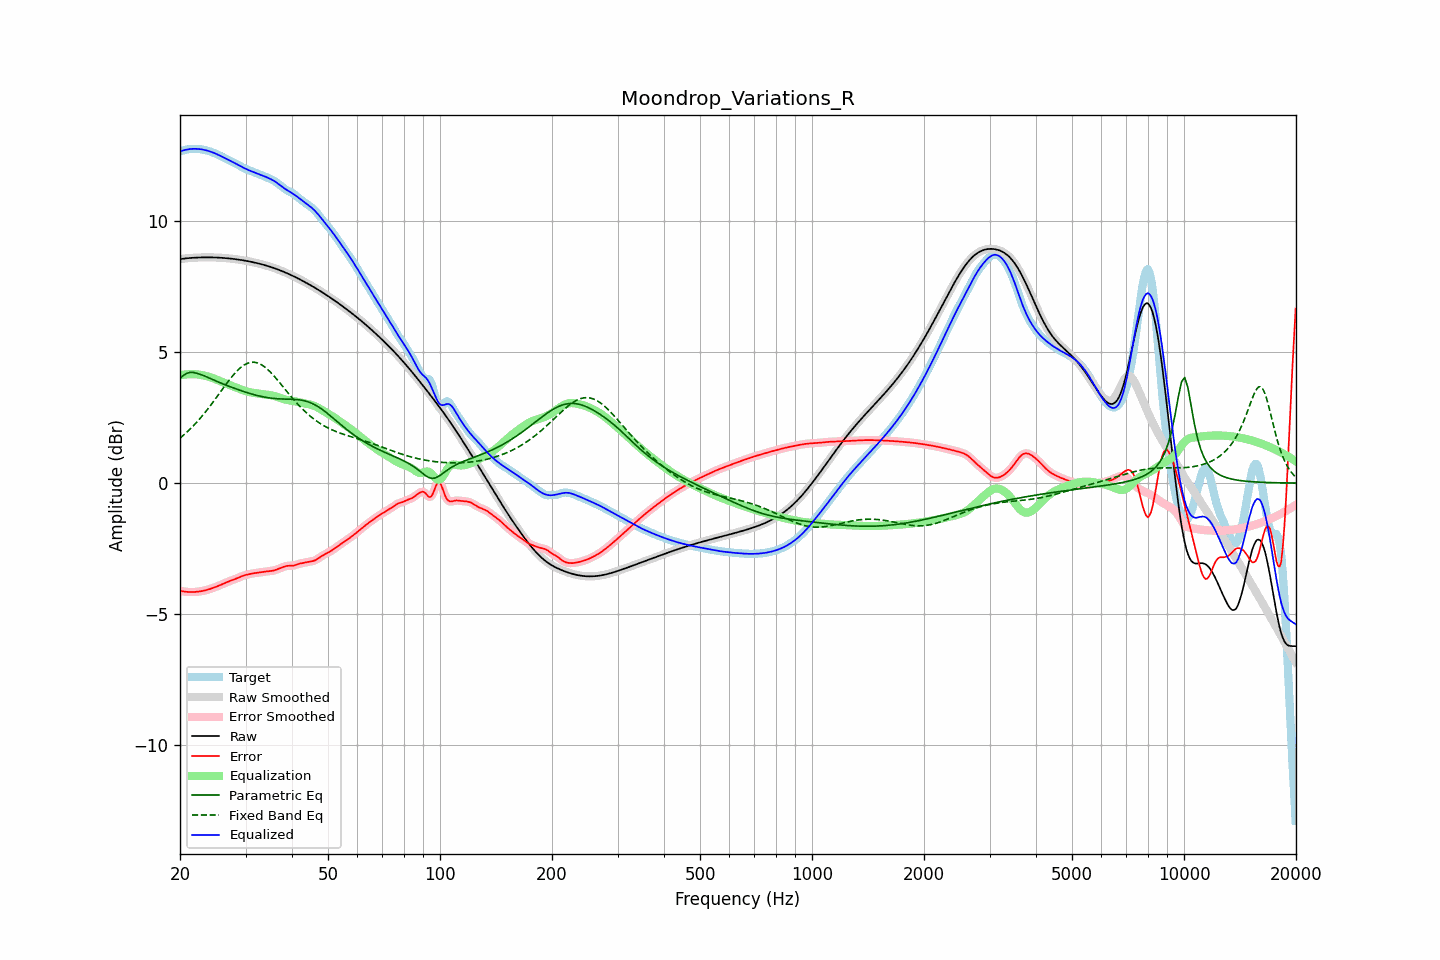

The table this chart was drawn from, first rows:
frequency, raw, error, smoothed, error_smoothed, equalization, parametric_eq, fixed_band_eq, equalized_raw, equalized_smoothed, target
20.00, 8.55, -4.11, 8.55, -4.11, 4.11, 4.01, 1.72, 12.66, 12.66, 12.66
20.20, 8.56, -4.12, 8.56, -4.12, 4.12, 4.06, 1.77, 12.68, 12.68, 12.68
20.40, 8.57, -4.13, 8.57, -4.13, 4.13, 4.11, 1.82, 12.70, 12.70, 12.70
20.61, 8.57, -4.14, 8.57, -4.14, 4.14, 4.14, 1.87, 12.72, 12.72, 12.72
20.81, 8.58, -4.15, 8.58, -4.15, 4.15, 4.18, 1.93, 12.73, 12.73, 12.73
21.02, 8.59, -4.16, 8.59, -4.16, 4.15, 4.20, 1.99, 12.74, 12.74, 12.74
21.23, 8.59, -4.16, 8.59, -4.16, 4.16, 4.23, 2.04, 12.75, 12.75, 12.75
21.44, 8.60, -4.16, 8.60, -4.16, 4.16, 4.23, 2.10, 12.76, 12.76, 12.76
21.66, 8.60, -4.16, 8.60, -4.16, 4.16, 4.23, 2.17, 12.76, 12.76, 12.76
21.87, 8.60, -4.16, 8.60, -4.16, 4.16, 4.21, 2.23, 12.76, 12.76, 12.76
22.09, 8.61, -4.15, 8.61, -4.15, 4.15, 4.20, 2.30, 12.76, 12.76, 12.76
22.31, 8.61, -4.15, 8.61, -4.15, 4.15, 4.18, 2.36, 12.76, 12.76, 12.76
22.54, 8.61, -4.14, 8.61, -4.14, 4.14, 4.16, 2.43, 12.75, 12.75, 12.75
22.76, 8.61, -4.13, 8.61, -4.13, 4.13, 4.14, 2.50, 12.74, 12.74, 12.74
22.99, 8.62, -4.12, 8.62, -4.12, 4.12, 4.12, 2.58, 12.73, 12.73, 12.73
23.22, 8.62, -4.10, 8.62, -4.10, 4.10, 4.10, 2.65, 12.72, 12.72, 12.72
23.45, 8.62, -4.09, 8.62, -4.09, 4.09, 4.07, 2.73, 12.71, 12.71, 12.71
23.69, 8.62, -4.07, 8.62, -4.07, 4.07, 4.04, 2.81, 12.69, 12.69, 12.69
23.92, 8.62, -4.06, 8.62, -4.06, 4.06, 4.02, 2.88, 12.67, 12.67, 12.67
24.16, 8.62, -4.04, 8.62, -4.04, 4.04, 3.99, 2.96, 12.65, 12.65, 12.65
24.40, 8.62, -4.01, 8.62, -4.01, 4.01, 3.96, 3.05, 12.63, 12.63, 12.63
24.65, 8.61, -3.99, 8.61, -3.99, 3.99, 3.93, 3.13, 12.61, 12.61, 12.61
24.89, 8.61, -3.97, 8.61, -3.97, 3.97, 3.91, 3.21, 12.58, 12.58, 12.58
25.14, 8.61, -3.95, 8.61, -3.95, 3.94, 3.88, 3.30, 12.55, 12.55, 12.55
25.39, 8.61, -3.92, 8.61, -3.92, 3.92, 3.85, 3.38, 12.53, 12.53, 12.53
25.65, 8.60, -3.89, 8.60, -3.89, 3.89, 3.83, 3.47, 12.50, 12.50, 12.50
25.91, 8.60, -3.87, 8.60, -3.87, 3.87, 3.80, 3.55, 12.47, 12.47, 12.47
26.16, 8.59, -3.84, 8.59, -3.84, 3.84, 3.78, 3.64, 12.43, 12.43, 12.43
26.43, 8.59, -3.81, 8.59, -3.81, 3.81, 3.75, 3.72, 12.40, 12.40, 12.40
26.69, 8.58, -3.79, 8.58, -3.79, 3.79, 3.73, 3.80, 12.37, 12.37, 12.37
26.96, 8.58, -3.76, 8.58, -3.76, 3.76, 3.71, 3.88, 12.34, 12.34, 12.34
27.23, 8.57, -3.74, 8.57, -3.74, 3.74, 3.68, 3.96, 12.31, 12.31, 12.31
27.50, 8.57, -3.72, 8.57, -3.72, 3.72, 3.66, 4.04, 12.28, 12.28, 12.28
27.77, 8.56, -3.69, 8.56, -3.69, 3.69, 3.64, 4.11, 12.25, 12.25, 12.25
28.05, 8.55, -3.67, 8.55, -3.67, 3.67, 3.62, 4.18, 12.22, 12.22, 12.22
28.33, 8.54, -3.65, 8.54, -3.65, 3.64, 3.59, 4.25, 12.19, 12.19, 12.19
28.62, 8.53, -3.62, 8.53, -3.62, 3.62, 3.57, 4.31, 12.15, 12.15, 12.16
28.90, 8.53, -3.59, 8.53, -3.59, 3.59, 3.55, 4.37, 12.12, 12.12, 12.12
29.19, 8.52, -3.57, 8.52, -3.57, 3.57, 3.53, 4.42, 12.09, 12.09, 12.08
29.48, 8.51, -3.54, 8.51, -3.54, 3.55, 3.51, 4.47, 12.05, 12.05, 12.05
29.78, 8.50, -3.52, 8.50, -3.52, 3.53, 3.49, 4.51, 12.02, 12.02, 12.02
30.08, 8.49, -3.50, 8.49, -3.51, 3.51, 3.47, 4.54, 11.99, 11.99, 11.99
30.38, 8.47, -3.49, 8.47, -3.49, 3.49, 3.45, 4.57, 11.96, 11.96, 11.96
30.68, 8.46, -3.48, 8.46, -3.48, 3.48, 3.43, 4.59, 11.94, 11.94, 11.94
30.99, 8.45, -3.46, 8.45, -3.46, 3.46, 3.41, 4.61, 11.91, 11.91, 11.91
31.30, 8.44, -3.45, 8.44, -3.45, 3.45, 3.39, 4.61, 11.89, 11.89, 11.89
31.61, 8.42, -3.44, 8.42, -3.44, 3.44, 3.38, 4.61, 11.87, 11.87, 11.86
31.93, 8.41, -3.43, 8.41, -3.43, 3.43, 3.36, 4.60, 11.84, 11.84, 11.84
32.24, 8.40, -3.42, 8.40, -3.42, 3.42, 3.34, 4.59, 11.82, 11.82, 11.82
32.57, 8.38, -3.42, 8.38, -3.42, 3.41, 3.33, 4.57, 11.79, 11.79, 11.80
32.89, 8.37, -3.41, 8.37, -3.41, 3.40, 3.31, 4.54, 11.77, 11.77, 11.77
33.22, 8.35, -3.40, 8.35, -3.40, 3.40, 3.30, 4.50, 11.75, 11.75, 11.75
33.55, 8.33, -3.39, 8.33, -3.39, 3.39, 3.29, 4.46, 11.72, 11.72, 11.72
33.89, 8.32, -3.38, 8.32, -3.38, 3.38, 3.28, 4.42, 11.70, 11.70, 11.69
34.23, 8.30, -3.37, 8.30, -3.37, 3.38, 3.27, 4.37, 11.67, 11.67, 11.67
34.57, 8.28, -3.37, 8.28, -3.37, 3.37, 3.26, 4.31, 11.65, 11.65, 11.64
34.92, 8.26, -3.36, 8.26, -3.36, 3.36, 3.25, 4.25, 11.62, 11.62, 11.62
35.27, 8.24, -3.35, 8.24, -3.35, 3.35, 3.24, 4.19, 11.59, 11.59, 11.59
35.62, 8.22, -3.34, 8.22, -3.34, 3.33, 3.23, 4.12, 11.55, 11.55, 11.56
35.97, 8.20, -3.32, 8.20, -3.32, 3.32, 3.23, 4.05, 11.52, 11.52, 11.52
... 635 more rows
